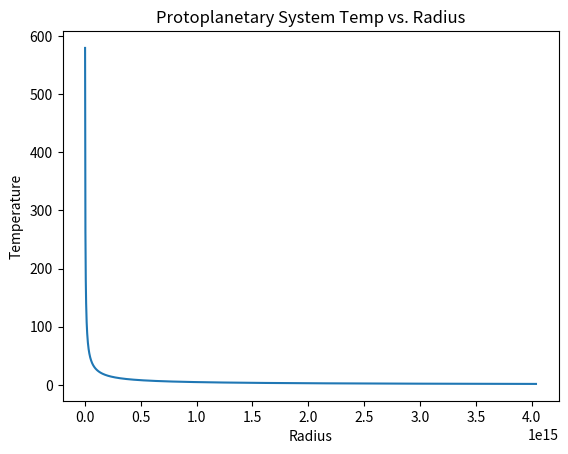
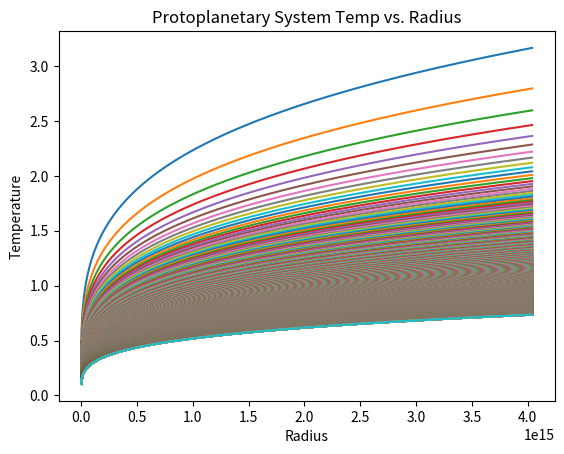

Source code (Python) for these figures, in order:
import numpy as np
import sympy as smp
import matplotlib.pyplot as plt
import scipy.integrate as integrate
from scipy.optimize import fsolve
import sympy as smp
import math
#Natural constant
GG      =  6.67430e-8      # Universal gravitational constant 6.67×10−8cm3g−1s−2
kb     =  1.380649e-16     # Boltzmann constant defined 
hp      =  6.62607015e-27  # Planck constant [erg s] defined
clight  =  2.99792458e10   # light speed [cm s^-1] defined 
NA     =  6.02214076e23    # Avogadro constant defined 
mp  =  1.672621898e-24     # proton mass [g]; not 1.0/NA anymore. 
ss     = 5.6703e-5         # Stefan-Boltzmann const  [erg/cm^2/K^4/s]

#Astronomical constant
AU     =  1.495978707e13   # Distance between Earth and Sun [cm] defined 
pc     =  3.085677581e18   # Parsec [ cm] 
ms     =  1.9884e33        # Sun mass [g] 
ts     =  5.777e3          # effective temperature of the sun [K] 
ls     =  3.828e33         # solar intensity [erg/s] defined by IAU 
rs     =  6.96e10          # solar radius [cm] 

#Gas constant
mu     =  2.353               # Average molecular weight  (H2 + He + metals)

# grid parameters 
nr         =  2560          # Number of radial grids. 
ntheta     =  257        # Number of grids in elevation.
nz         =  2560          # Number of elevation grids. 

#Stellar Parameter
mstar =0.5*ms
rstar =2.5*rs
tstar = 4_000
lstar = 0.7*ls

#Disk parameter
T_rim= t_sublimation = 1500.0    #Temperature at which dust start to condense
sigma0 = 10**3            #Surface density at 1 AU  Σ0 =10^3 gcm^1
opacity_const =400.0      #Monochromatic opacity = 400cm^2 g^-1
psi_i = 1.0
psi_s = 1.0
X_cg = 3.0                # Constant in range 2 - 6

nu = 5.879*10**10 * tstar       #Wien law
t_virial = GG* mstar* mu* mp/ (kb* rstar)
alpha =2

def R_rimm(r_i):
    """Set equation for R_rim."""
    return (( np.sqrt(0.25 * lstar / (np.pi  * (t_sublimation ** 4) * ss))) * np.sqrt(1 + X_cg * np.sqrt((kb * t_sublimation / (mu * mp * GG * mstar)) * r_i))) - r_i

# Create initial guess x0 = r_0
r_0 = AU
# Numerically solve for R_rim
R_rim = fsolve(func= R_rimm,x0= r_0, factor=10)  

# Calculate h_rim using eff_r_rim, and subsequent H_rim
h_rim = np.sqrt(np.sqrt((kb * t_sublimation / (mu * mp * GG * mstar)) * (R_rim ** 3)))
H_rim = X_cg * h_rim

#Definig grid system in radial direction
rin        = R_rim     #Sublimation radius  # inner rim of disk. Density is assumed to be 0 inside [cm] 
rout       = 2.7*(10**2)*AU# Outer edge of disk. Density is set to 0 outside this [cm] 
ri        =  np.linspace ( rin , rout , nr + 1 )
R   = 0.5 * ( ri[:-1] + ri[1:] )              # Take the in-"between values


#Calculating the ratio of planck mean opacity
def planck_mean_opacity(T):
    integrand1 = lambda x : ((2* nu**2 *opacity_const/ clight**2) * (hp * nu/(np.exp(hp*nu/(kb*T))-1)))
    lambda_rel = hp * clight / (kb * T)     #defining the reference lambda
    lambda_min = lambda_rel / 10  #Defining lower int bound
    lambda_max = lambda_rel * 10  #Defining upper int bound 
    integral,err1 = integrate.quad(integrand1, lambda_min, lambda_max, epsabs=0, limit=50)
    const = np.pi / (ss*T**4)
    planck_opacity = integral*const
    return planck_opacity

epsilon = planck_mean_opacity(tstar)/planck_mean_opacity(tstar)

#epsilion =(8*np.pi*kb*T*r_dust/hc)
#grain sphere with radius R =0.1* 10^-6m
#mass density rho_dust = 2 g cm^-3
#Optical depth: tau_v = 4 X 10^5 R_AU^-3/2 



R = np.array(R)
Ts= (1/epsilon)**0.25 *(rstar/(2*R))**0.5 *tstar


def Temp(Tii, R):
    """Calculate numerical result for temperature."""
    return (((0.4*rstar/R) + (alpha - 1)*(X_cg*(Tii/t_virial)**0.5  * (R/rstar)**0.5) /R)**0.25 * (rstar/R)**0.5 *(psi_s/psi_i)**0.25 * tstar) - Tii

Ti = np.zeros(len(R))

for i, r_i in enumerate(R):
    Ti[i] = fsolve(Temp, t_sublimation, args=r_i)

fig, ax = plt.subplots()
ax.plot(R, Ti)
ax.set_xlabel("Radius")
ax.set_ylabel("Temperature")
ax.set_title("Protoplanetary System Temp vs. Radius")

h_cg = (Ti/t_virial)**0.25 * (R/rstar)**0.25
H_cg = X_cg * h_cg
impinge_angle = (0.4*rstar/R) + (alpha - 1) * H_cg/R

fig, ax = plt.subplots()
ax.plot(R, H_cg)
ax.set_xlabel("Radius")
ax.set_ylabel("Temperature")
ax.set_title("Protoplanetary System Temp vs. Radius")
plt.show()

surface_density =np.array(R)
#surface_density = (1/(2*planck_mean_opacity(Ts)))*(psi_i/psi_s)* (Ti/Ts)**4

#for i in range( len(R)):
#    surface_density[i] = (1/(2*planck_mean_opacity(Ts[i])))*(psi_i/psi_s)* (Ti[i]/Ts[i])**4

"""
def H_shadowed(R):
    H, RR = smp.symbols('H RR', Real = True)
    dHdR = smp.diff(math.log(H**8 * RR **-11, 10),RR)
    surface_Height = np.zeros(R)
    for i in range(len(R)):
        surface_Height = smp.solve([dHdR +1/H, RR],[H,R])
    return surface_Height
"""
H_cg = AU
zi        =  np.linspace ( 0 , H_cg , nz + 1 )
z_elevation   = 0.5 * ( zi[:-1] + zi[1:] )              # Take the in-between values

#Inclination
theta = ((R/R_rim -1)/(z_elevation/H_rim -1))
#Reference to the nearest star
delta = (R/R_rim -1)/ (z_elevation/H_rim -1)

F_irr = impinge_angle * (lstar/(4*np.pi* R**2)) + 2*impinge_angle*ss*T_rim**4 *(R_rim/R)**2 /np.pi *np.cos(theta) * (delta * np.sqrt(1- delta) +np.arcsin(delta))
